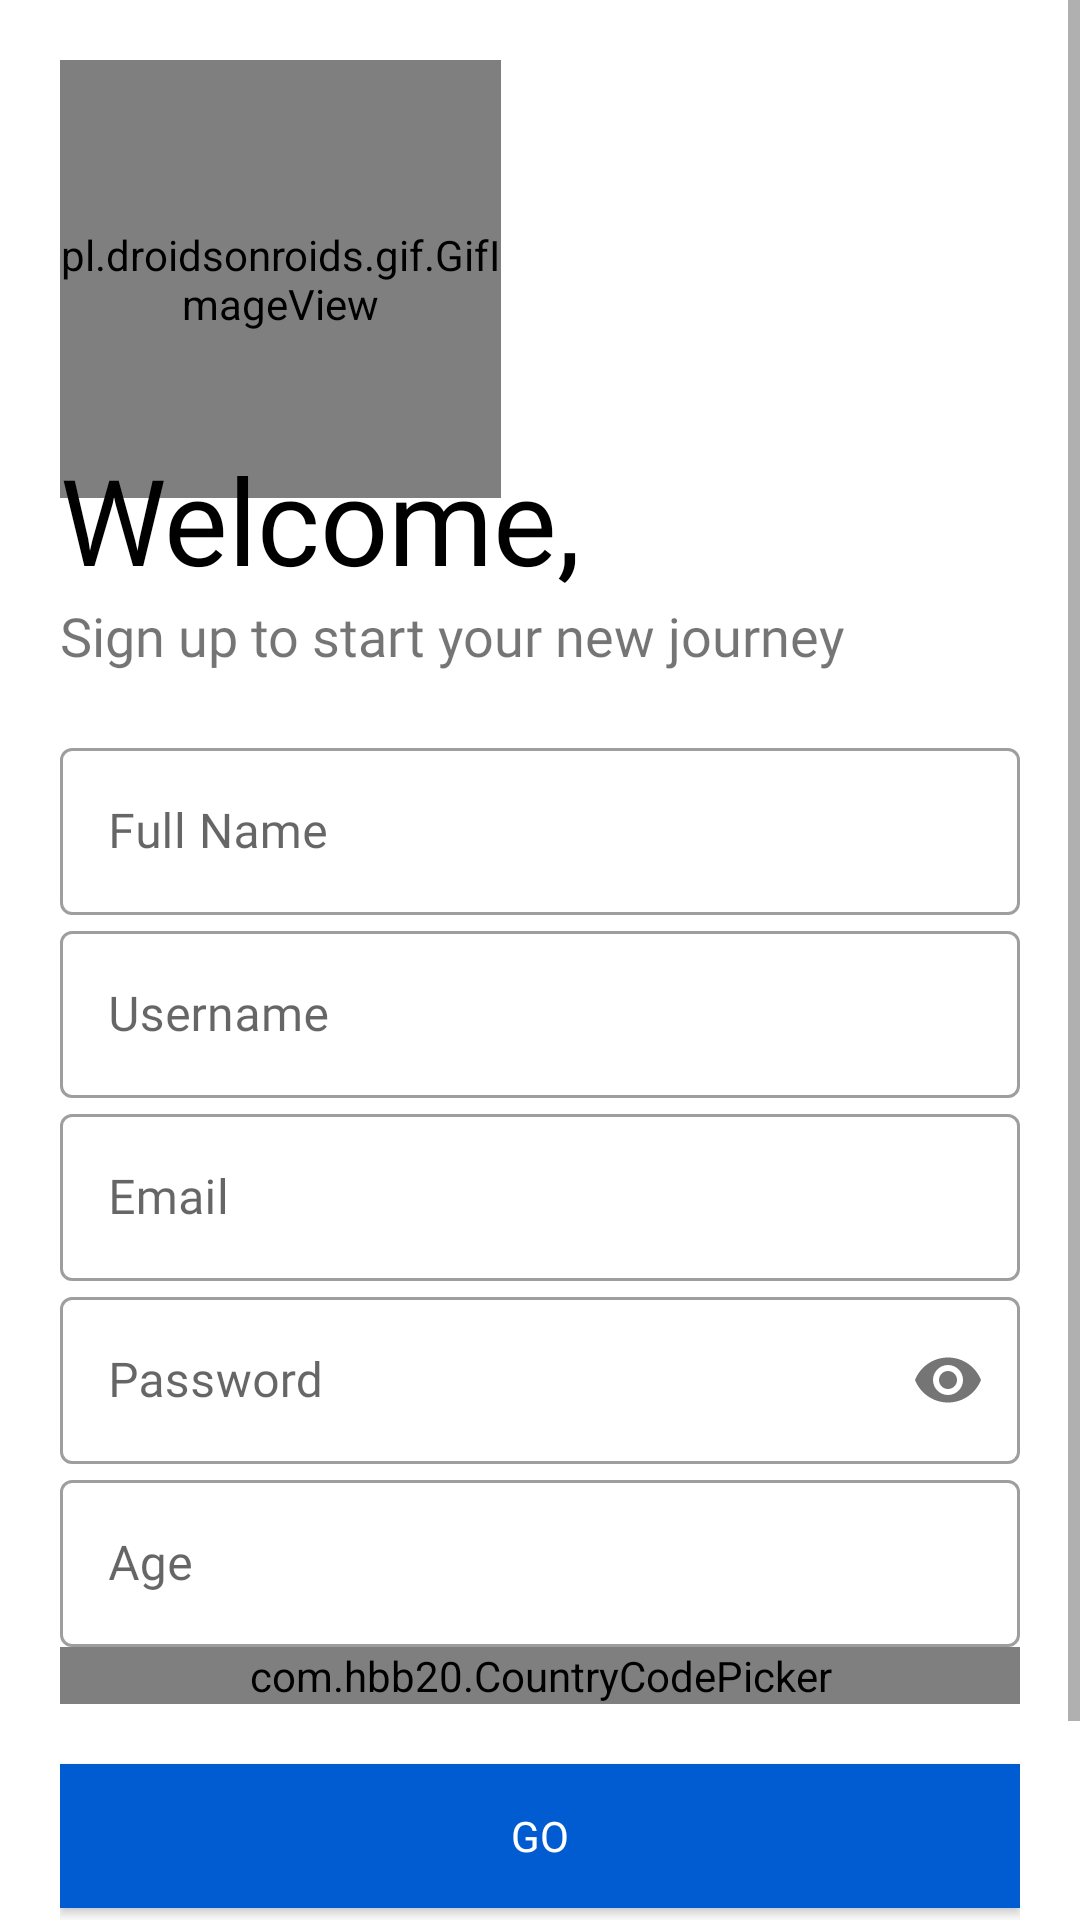

The Android layout XML behind this screen, and the referenced resources:
<!-- AndroidManifest.xml: application theme Theme.Globe -->
<!-- res/layout/activity_sign_up.xml -->
<?xml version="1.0" encoding="utf-8"?>
<ScrollView xmlns:android="http://schemas.android.com/apk/res/android"
    xmlns:app="http://schemas.android.com/apk/res-auto"
    xmlns:tools="http://schemas.android.com/tools"
    android:layout_width="match_parent"
    android:layout_height="match_parent">
    <LinearLayout
        android:layout_width="match_parent"
        android:layout_height="wrap_content"
        tools:context=".SignUp"
        android:orientation="vertical"
        android:background="#fff"
        android:padding="20dp">

        <pl.droidsonroids.gif.GifImageView
            android:id="@+id/logo_image"
            android:layout_width="147dp"
            android:layout_height="146dp"
            android:src="@drawable/white_logo"
            android:transitionName="logo_image"/>

        <TextView
            android:layout_width="wrap_content"
            android:layout_height="wrap_content"
            android:layout_marginTop="-20dp"
            android:fontFamily="@font/amiko_semibold"
            android:text="@string/welcome"
            android:textColor="#000"
            android:textSize="40sp"
            android:transitionName="logo_text" />

        <TextView
            android:layout_width="wrap_content"
            android:layout_height="wrap_content"
            android:fontFamily="@font/amiko"
            android:text="@string/sign_up"
            android:transitionName="logo_desc"
            android:textSize="18sp" />

        <LinearLayout
            android:layout_width="match_parent"
            android:layout_height="wrap_content"
            android:layout_marginTop="20dp"
            android:layout_marginBottom="20dp"
            android:orientation="vertical">

            <com.google.android.material.textfield.TextInputLayout
                android:id="@+id/reg_name"
                style="@style/Widget.MaterialComponents.TextInputLayout.OutlinedBox"
                android:layout_width="match_parent"
                android:layout_height="wrap_content"
                android:hint="@string/full_name">

                <com.google.android.material.textfield.TextInputEditText
                    android:id="@+id/fullName"
                    android:layout_width="match_parent"
                    android:layout_height="wrap_content"
                    android:fontFamily="@font/amiko"
                    android:inputType="text" />
            </com.google.android.material.textfield.TextInputLayout>

            <com.google.android.material.textfield.TextInputLayout
                android:id="@+id/reg_username"
                style="@style/Widget.MaterialComponents.TextInputLayout.OutlinedBox"
                android:layout_width="match_parent"
                android:layout_height="wrap_content"
                android:hint="@string/username"
                android:transitionName="username_tran"
                app:counterMaxLength="15">

                <com.google.android.material.textfield.TextInputEditText
                    android:id="@+id/username"
                    android:layout_width="match_parent"
                    android:layout_height="wrap_content"
                    android:fontFamily="@font/amiko"
                    android:inputType="text"
                    android:textColorHint="#757575" />
            </com.google.android.material.textfield.TextInputLayout>

            <com.google.android.material.textfield.TextInputLayout
                android:id="@+id/reg_email"
                style="@style/Widget.MaterialComponents.TextInputLayout.OutlinedBox"
                android:layout_width="match_parent"
                android:layout_height="wrap_content"
                android:hint="@string/email_hint">

                <com.google.android.material.textfield.TextInputEditText
                    android:id="@+id/inputEmail"
                    android:layout_width="match_parent"
                    android:layout_height="wrap_content"
                    android:fontFamily="@font/amiko"
                    android:inputType="textEmailAddress" />
            </com.google.android.material.textfield.TextInputLayout>

            
            <com.google.android.material.textfield.TextInputLayout
                android:id="@+id/reg_password"
                style="@style/Widget.MaterialComponents.TextInputLayout.OutlinedBox"
                android:layout_width="match_parent"
                android:layout_height="wrap_content"
                android:hint="@string/password_hint"
                android:transitionName="password_tran"
                app:passwordToggleEnabled="true">

                <com.google.android.material.textfield.TextInputEditText
                    android:id="@+id/inputPassword"
                    android:layout_width="match_parent"
                    android:layout_height="wrap_content"
                    android:fontFamily="@font/amiko"
                    android:inputType="textPassword"></com.google.android.material.textfield.TextInputEditText>
            </com.google.android.material.textfield.TextInputLayout>

            <com.google.android.material.textfield.TextInputLayout
                android:id="@+id/reg_age"
                style="@style/Widget.MaterialComponents.TextInputLayout.OutlinedBox"
                android:layout_width="match_parent"
                android:layout_height="wrap_content"
                android:hint="@string/age">

                <com.google.android.material.textfield.TextInputEditText
                    android:id="@+id/age"
                    android:layout_width="match_parent"
                    android:layout_height="wrap_content"
                    android:fontFamily="@font/amiko"
                    android:inputType="number" />
            </com.google.android.material.textfield.TextInputLayout>

            <com.hbb20.CountryCodePicker
                android:id="@+id/ccp"
                android:layout_width="match_parent"
                android:layout_height="wrap_content"
                android:fontFamily="@font/amiko"
                app:ccp_showFullName="true"
                app:ccp_showNameCode="false"
                app:ccp_showPhoneCode="false"
                app:ccp_textSize="22dp"
                app:ccp_autoDetectCountry="true"
                app:ccp_countryAutoDetectionPref="LOCALE_ONLY"
                app:ccp_customMasterCountries="AL,BG,CN,HR,CZ,DK,GB,US,AU,FR,CA,DE,GR,CY,IN,IT,JP,PL,PT,BR,RO,MD,RU,ES,MX,AR,SE,UA"/>

        </LinearLayout>

        <Button
            android:id="@+id/reg_btn"
            android:layout_width="match_parent"
            android:layout_height="wrap_content"
            android:background="#015bd1"
            android:fontFamily="@font/amiko_bold"
            android:onClick="signup"
            android:text="@string/go"
            android:textColor="#fff" />

        <Button
            android:id="@+id/reg_login_btn"
            android:layout_width="match_parent"
            android:layout_height="wrap_content"
            android:layout_margin="5dp"
            android:background="#00000000"
            android:elevation="0dp"
            android:fontFamily="@font/amiko_bold"
            android:onClick="goLogin"
            android:text="@string/already_a_user"
            android:textColor="#000" />

    </LinearLayout>
</ScrollView>
<!-- resources referenced by this layout -->
<resources>
  <!-- drawable white_logo: gif bitmap (drawable-v24, 8229 bytes) -->
  <string name="age">Age</string>
  <string name="already_a_user">Already have an account? Login</string>
  <string name="email_hint" translatable="false">Email</string>
  <string name="full_name">Full Name</string>
  <string name="go">Go</string>
  <string name="password_hint">Password</string>
  <string name="sign_up">Sign up to start your new journey</string>
  <string name="username" translatable="false">Username</string>
  <string name="welcome">Welcome,</string>
  <style name="Theme.Globe" parent="Theme.MaterialComponents.DayNight.DarkActionBar">
          
          <item name="colorPrimary">@color/blue_500</item>
          <item name="colorPrimaryVariant">@color/purple_700</item>
          <item name="colorOnPrimary">@color/white</item>
          
          <item name="colorSecondary">@color/teal_200</item>
          <item name="colorSecondaryVariant">@color/teal_700</item>
          <item name="colorOnSecondary">@color/black</item>
          
          <item name="android:statusBarColor">#00000000</item>
          
          <item name="android:windowContentTransitions">true</item>
      </style>
  <color name="blue_500">#015BD1</color>
  <color name="purple_700">#FF3700B3</color>
  <color name="white">#FFFFFFFF</color>
  <color name="teal_200">#FF03DAC5</color>
  <color name="teal_700">#FF018786</color>
  <color name="black">#FF000000</color>
</resources>
